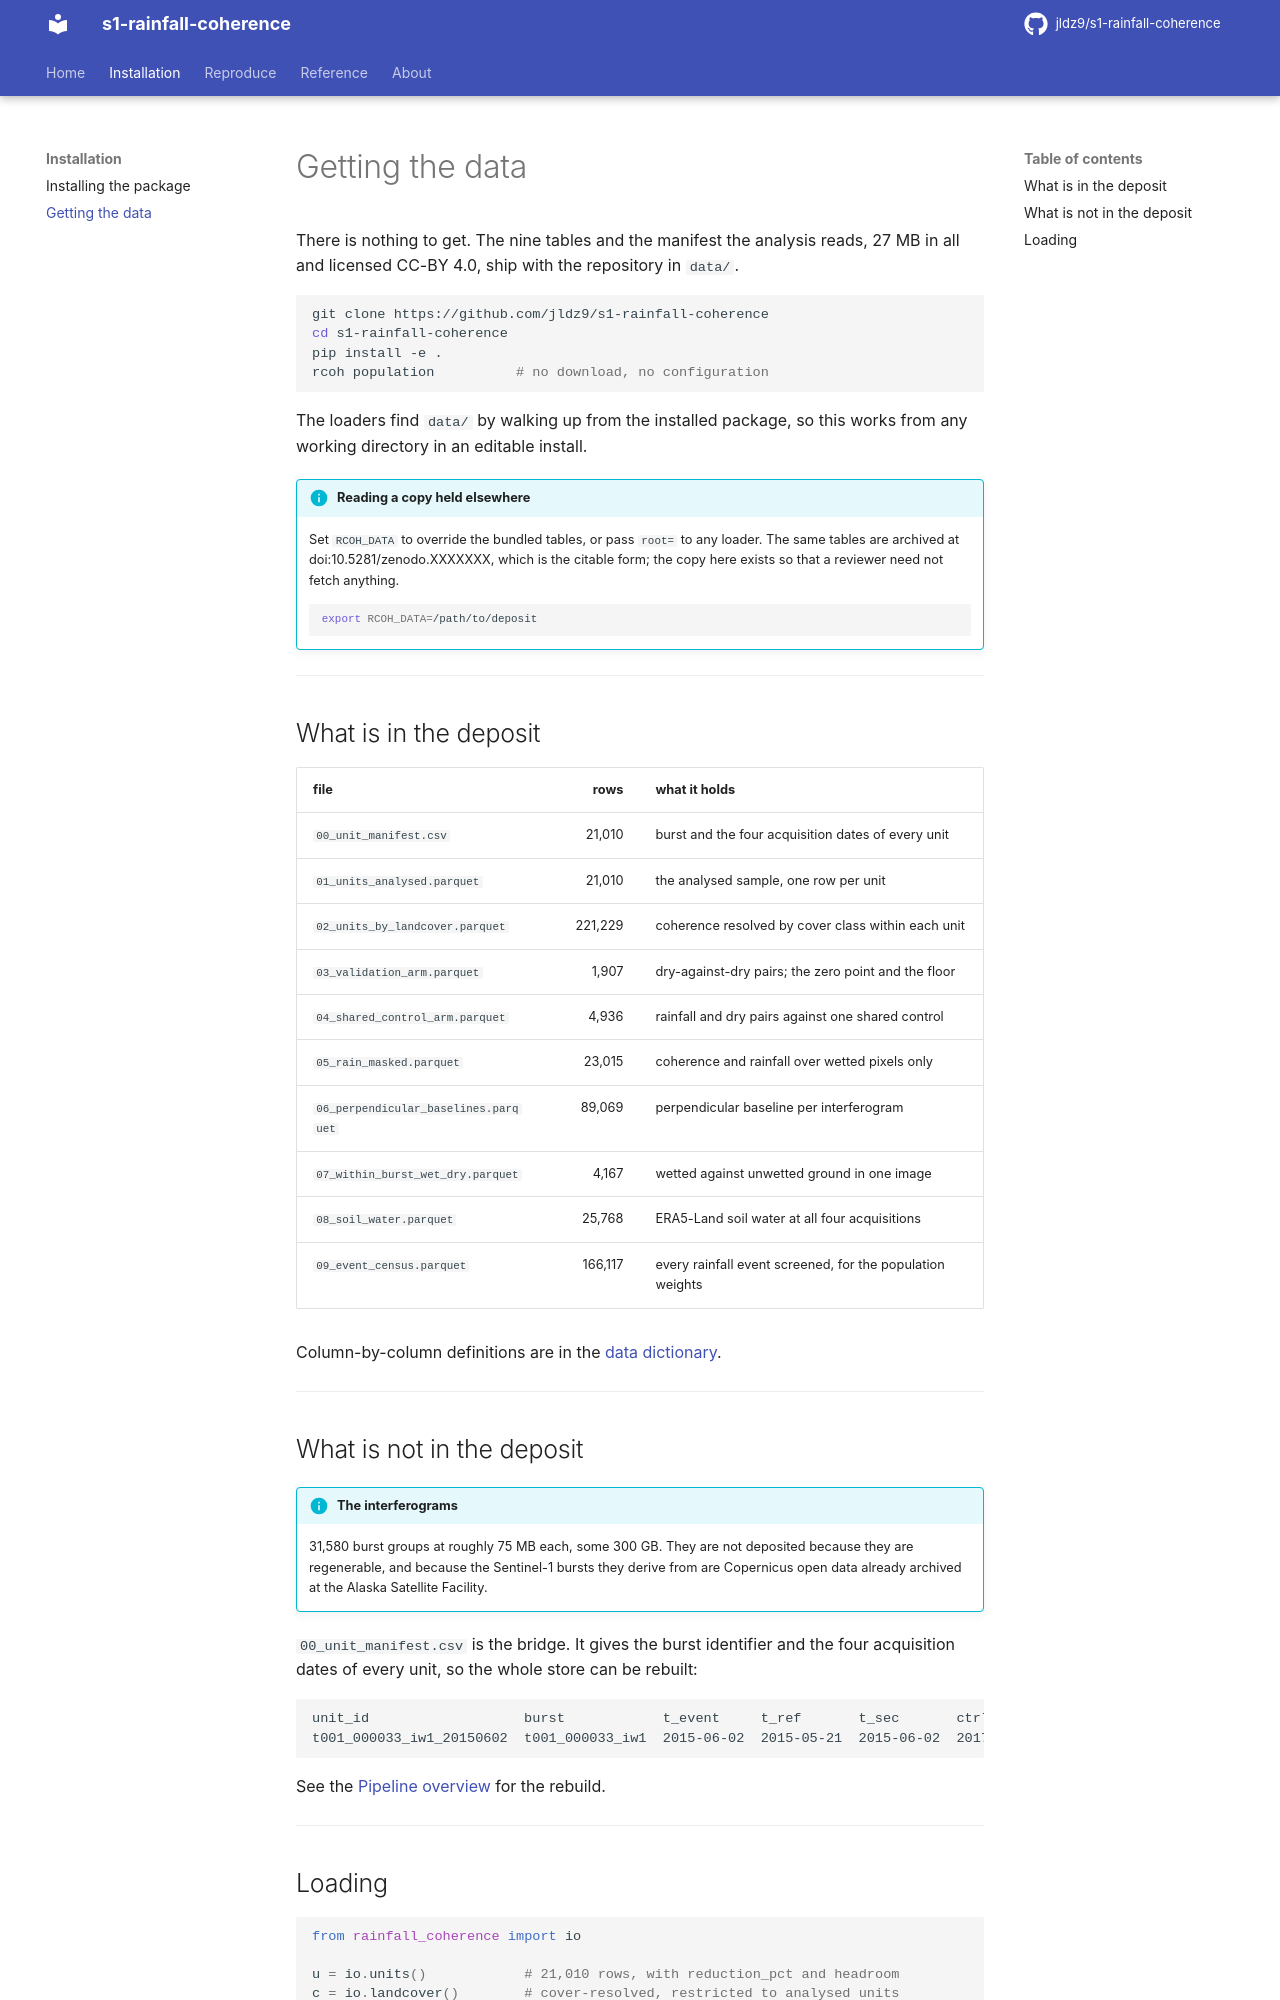

repository: jldz9/s1-rainfall-coherence · page: installation/data/index.html · generator: mkdocs

# Getting the data

There is nothing to get. The nine tables and the manifest the analysis reads,
27 MB in all and licensed CC-BY 4.0, ship with the repository in `data/`.

```bash
git clone https://github.com/jldz9/s1-rainfall-coherence
cd s1-rainfall-coherence
pip install -e .
rcoh population          # no download, no configuration
```

The loaders find `data/` by walking up from the installed package, so this
works from any working directory in an editable install.

!!! info "Reading a copy held elsewhere"

    Set `RCOH_DATA` to override the bundled tables, or pass `root=` to any
    loader. The same tables are archived at doi:10.5281/zenodo.XXXXXXX, which
    is the citable form; the copy here exists so that a reviewer need not
    fetch anything.

    ```bash
    export RCOH_DATA=/path/to/deposit
    ```

---

## What is in the deposit

| file | rows | what it holds |
| --- | ---: | --- |
| `00_unit_manifest.csv` | 21,010 | burst and the four acquisition dates of every unit |
| `01_units_analysed.parquet` | 21,010 | the analysed sample, one row per unit |
| `02_units_by_landcover.parquet` | 221,229 | coherence resolved by cover class within each unit |
| `03_validation_arm.parquet` | 1,907 | dry-against-dry pairs; the zero point and the floor |
| `04_shared_control_arm.parquet` | 4,936 | rainfall and dry pairs against one shared control |
| `05_rain_masked.parquet` | 23,015 | coherence and rainfall over wetted pixels only |
| `06_perpendicular_baselines.parquet` | 89,069 | perpendicular baseline per interferogram |
| `07_within_burst_wet_dry.parquet` | 4,167 | wetted against unwetted ground in one image |
| `08_soil_water.parquet` | 25,768 | ERA5-Land soil water at all four acquisitions |
| `09_event_census.parquet` | 166,117 | every rainfall event screened, for the population weights |

Column-by-column definitions are in the [data dictionary](../reference/data.md).

---

## What is not in the deposit

!!! info "The interferograms"

    31,580 burst groups at roughly 75 MB each, some 300 GB. They are not
    deposited because they are regenerable, and because the Sentinel-1 bursts
    they derive from are Copernicus open data already archived at the Alaska
    Satellite Facility.

`00_unit_manifest.csv` is the bridge. It gives the burst identifier and the
four acquisition dates of every unit, so the whole store can be rebuilt:

```
unit_id                   burst            t_event     t_ref       t_sec       ctrl_ref    ctrl_sec
t001_000033_iw1_20150602  t001_000033_iw1  2015-06-02  2015-05-21  2015-06-02  2017-05-10  2017-05-22
```

See the [Pipeline overview](../reproduce/scratch.md) for the rebuild.

---
